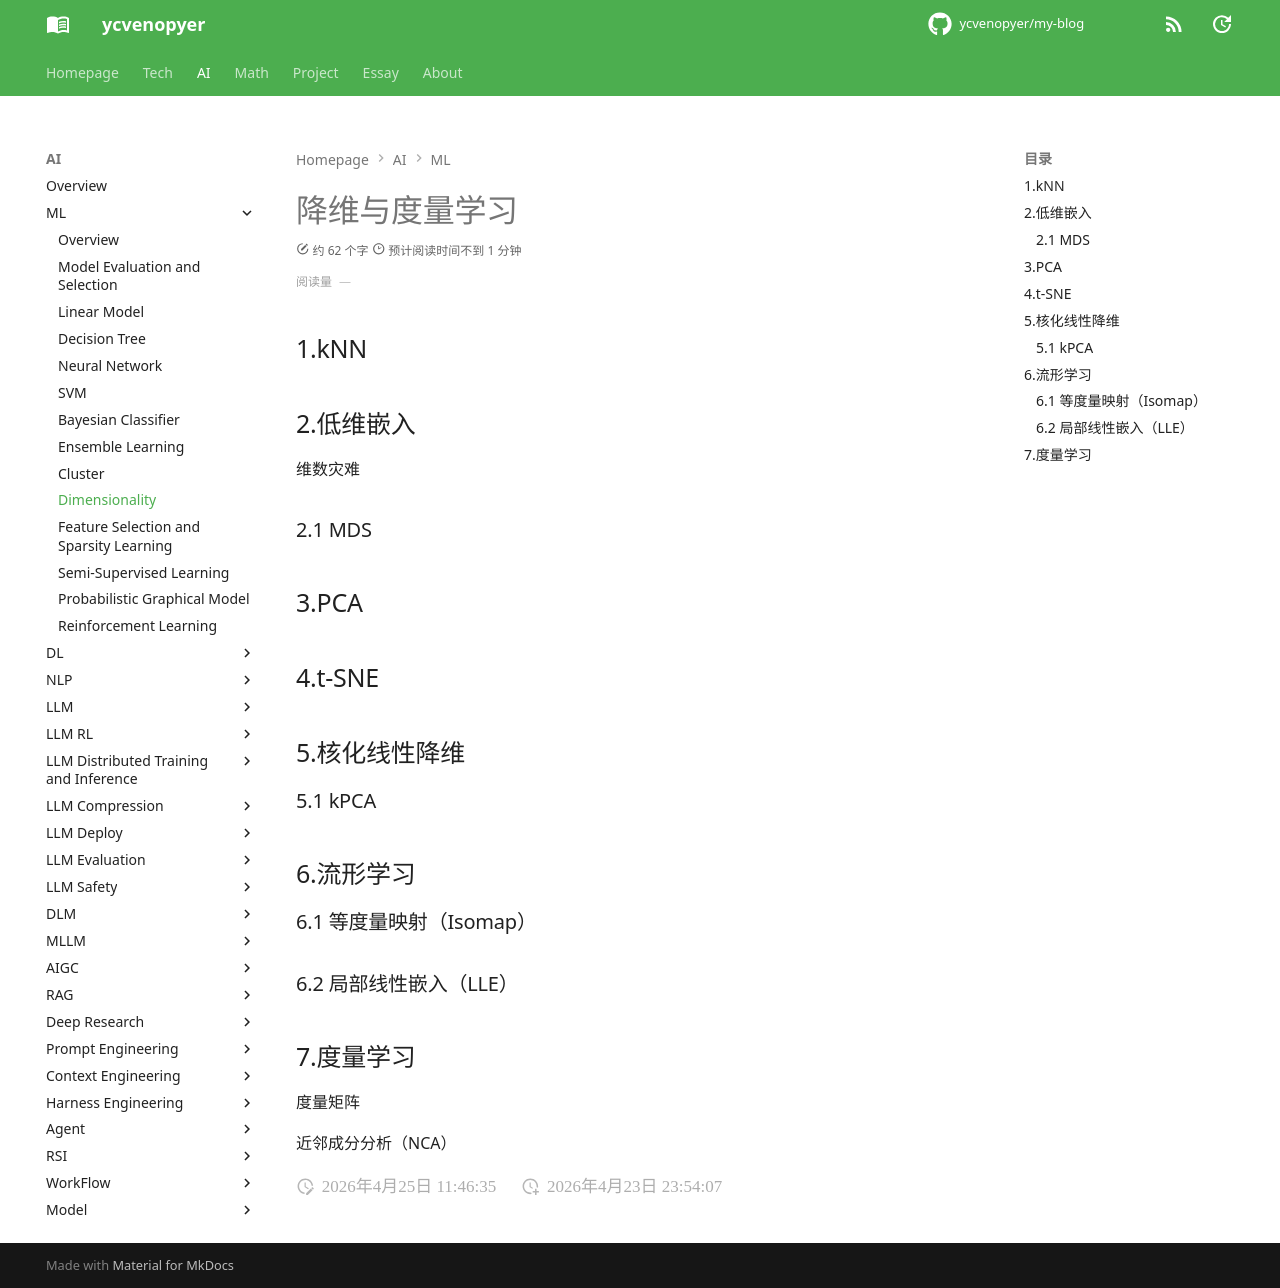

repository: ycvenopyer/my-blog · page: ai-note/ml/dimensionality/index.html · generator: mkdocs

# 降维与度量学习

## 1.kNN

## 2.低维嵌入

维数灾难

### 2.1 MDS

## 3.PCA

## 4.t-SNE

## 5.核化线性降维

### 5.1 kPCA

## 6.流形学习

### 6.1 等度量映射（Isomap）

### 6.2 局部线性嵌入（LLE）

## 7.度量学习

度量矩阵

近邻成分分析（NCA）
